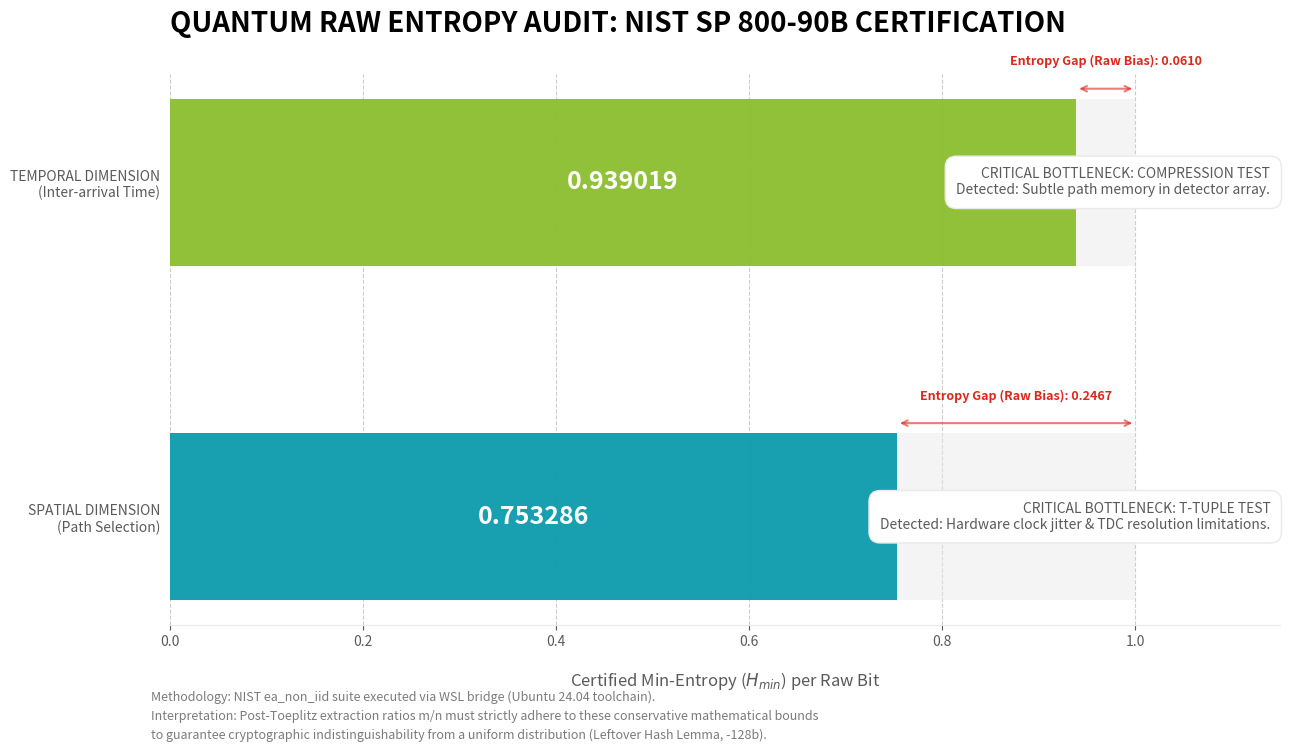

Write Python code to recreate this figure.
import matplotlib.pyplot as plt
import matplotlib.patches as patches
import numpy as np

# ==========================================
# DELOITTE BRAND IDENTITY (Extended Palette)
# ==========================================
# We define these globally for easier maintenance.
D_GREEN = '#86BC25'  # Primary
D_BLUE  = '#0097A9'  # Secondary
D_BLACK = '#000000'
D_SLATE = '#2A2E33'
D_GREY  = '#EAEAEA'  # Backgrounds/Ideal
D_TEXT  = '#5A5A5A'  # Labels
D_RED   = '#DA291C'  # WARNING/Bias

def plot_advanced_nist_audit(h_spatial, h_temporal):
    """
    Generates a professional diagnostic dashboard for NIST SP 800-90B results.
    Refined layout to ensure H_min values are inside bars for maximum readability.
    """
    # 1. Hardware Initialization (Set default white background)
    fig, ax = plt.subplots(figsize=(13, 8), facecolor='white')
    
    # 2. Data Preparation
    labels = ['SPATIAL DIMENSION\n(Path Selection)', 'TEMPORAL DIMENSION\n(Inter-arrival Time)']
    values = [h_spatial, h_temporal]
    bottlenecks = ['T-Tuple Test', 'Compression Test']
    physics_labels = [
       'Detected: Hardware clock jitter & TDC resolution limitations.' , 'Detected: Subtle path memory in detector array.'
        
    ]
    
    # 3. Layer 1: Plotting the Ideal Standard (The 1.0 Entropy Target)
    # This creates a grey 'gauge' background that komunikasi standard quality.
    ax.barh(labels, [1.0, 1.0], color=D_GREY, height=0.5, label='Theoretical Ideal (1.0)', alpha=0.5)
    
    # 4. Layer 2: Plotting the Validated H_min (The Certified Audit Result)
    colors = [D_BLUE, D_GREEN]
    bars = ax.barh(labels, values, color=colors, height=0.5, alpha=0.9, zorder=3)
    
    # 5. Non-Invasive Aesthetic Refinement
    ax.set_xlim(0, 1.15)
    ax.spines['top'].set_visible(False)
    ax.spines['right'].set_visible(False)
    ax.spines['left'].set_visible(False)
    ax.spines['bottom'].set_color(D_GREY)
    
    # Add subtle vertical grid lines for information density
    ax.xaxis.grid(True, linestyle='--', alpha=0.3, color=D_TEXT)
    ax.set_axisbelow(True)
    
    # 6. CRITICAL LAYER: Adding Labels (Safe and Elegant Placement)
    for i, (val, bottleneck, physics) in enumerate(zip(values, bottlenecks, physics_labels)):
        
        # --- SOLUTION: MAIN VALUE LABEL (Moved INSIDE bar) ---
        # We center the number within the colored bar using zorder=5 
        # to guarantee it appears over the ideal background. We use white for contrast.
        ax.text(val / 2, i, f'{val:.6f}', va='center', ha='center', 
                fontsize=18, fontweight='bold', color='white', zorder=5)
        
        # Entropy Gap Marker (The Hardware Bias Area)
        # We show how much entropy is physically present but unusable without whitening.
        gap = 1.0 - val
        ax.annotate('', xy=(1.0, i + 0.28), xytext=(val, i + 0.28),
                    arrowprops=dict(arrowstyle='<->', color=D_RED, lw=1.5, alpha=0.6))
        ax.text((val + 1.0)/2, i + 0.35, f'Entropy Gap (Raw Bias): {gap:.4f}', 
                ha='center', fontsize=9, color=D_RED, style='italic', weight='bold')
        
        # Diagnostic Box (Keep right aligned to structure the dashboard)
        # Now there is no risk of obscuring the main entropy numbers.
        box_text = f"CRITICAL BOTTLENECK: {bottleneck.upper()}\n{physics}"
        ax.text(1.14, i, box_text, va='center', ha='right', fontsize=10, 
                color=D_TEXT, bbox=dict(facecolor='white', edgecolor=D_GREY, boxstyle='round,pad=0.8'))

    # 7. Editorial Typography & Titles
    plt.title('QUANTUM RAW ENTROPY AUDIT: NIST SP 800-90B CERTIFICATION', 
              fontsize=20, weight='bold', color=D_BLACK, loc='left', pad=30)
    
    ax.set_xlabel('Certified Min-Entropy ($H_{min}$) per Raw Bit', fontsize=12, color=D_TEXT, labelpad=15)
    
    # Adjust tick appearance
    ax.tick_params(axis='x', colors=D_TEXT, labelcolor=D_TEXT)
    ax.tick_params(axis='y', left=False, colors=D_TEXT, labelcolor=D_TEXT)

    # 8. Integrated Strategic Footer Note
    footer_text = (
        "Methodology: NIST ea_non_iid suite executed via WSL bridge (Ubuntu 24.04 toolchain).\n"
        "Interpretation: Post-Toeplitz extraction ratios m/n must strictly adhere to these conservative mathematical bounds\n"
        "to guarantee cryptographic indistinguishability from a uniform distribution (Leftover Hash Lemma, -128b)."
    )
    fig.text(0.12, 0.02, footer_text, fontsize=9, color=D_TEXT, alpha=0.8, style='italic', linespacing=1.6)

    # Prevent title/footer collision
    plt.tight_layout(rect=[0, 0.06, 1, 0.95])
    
    # High-resolution output for Master's thesis
    save_path = 'nist_dashboard_safe_readability.png'
    plt.savefig(save_path, dpi=400, bbox_inches='tight', facecolor='white')
    print(f"-> Professional Visualization generated: {save_path}")
    plt.show()

# ==========================================
# MAIN EXECUTION (DATA INJECTION)
# ==========================================
if __name__ == "__main__":
    print("\n=== GENERATING ADVANCED CRYPTOGRAPHIC DASHBOARD ===")
    
    # Verified h' results from your WSL ea_non_iid executions
    h_spatial = 0.753286
    h_temporal = 0.939019
    
    plot_advanced_nist_audit(h_spatial, h_temporal)
    print("=== DASHBOARD STREAM COMPLETE ===\n")
